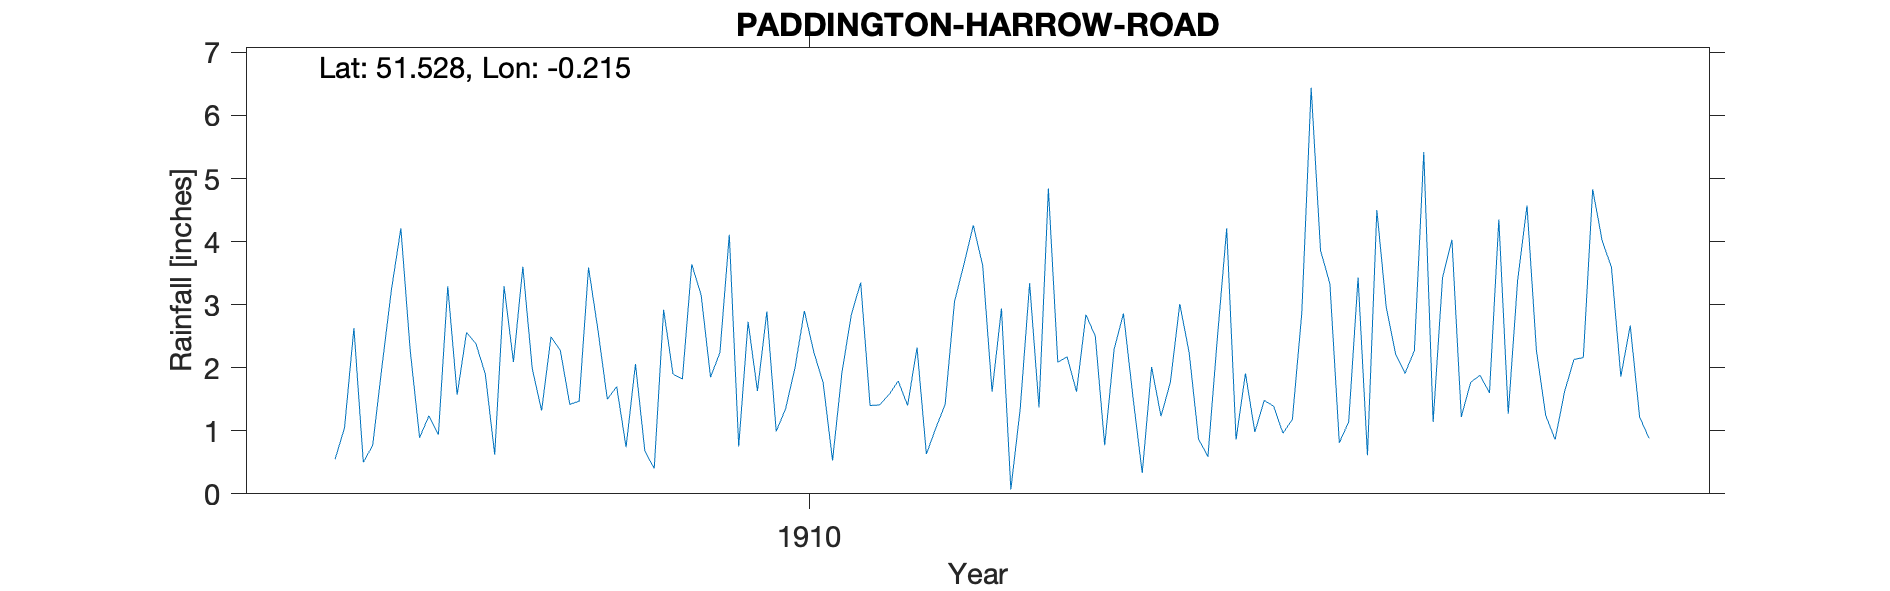

The data file committed next to this chart (first rows):
PADDINGTON-HARROW-ROAD, , , , , , , , , , , , , , , , , , , , 
Grid ref, TQ239825, Long, -0.2153, Lat, 51.53, Elevation, 101, ft., , , , , , , , , , , , 
Station no, RR7742, , , , , , , , , , , , , , , , , , , 
, 1900, 1901, 1902, 1903, 1904, 1905, 1906, 1907, 1908, 1909, 1910, 1911, 1912, 1913, 1914, 1915, 1916, 1917, 1918, 1919
January, , , , , , , , 0.89, 1.99, 0.68, 1.63, 1.4, 3.62, 2.5, 0.59, 3.86, 1.14, 1.24, , 
February, , , , , , , , 1.24, 1.32, 0.4, 2.89, 1.41, 1.62, 0.77, 2.46, 3.33, 3.43, 0.86, , 
March, , , , , , , , 0.94, 2.49, 2.92, 0.99, 1.57, 2.94, 2.29, 4.21, 0.81, 4.03, 1.62, , 
April, , , , , , , 0.55, 3.29, 2.27, 1.9, 1.35, 1.79, 0.07, 2.86, 0.86, 1.14, 1.22, 2.13, , 
May, , , , , , , 1.05, 1.57, 1.42, 1.82, 2, 1.4, 1.35, 1.55, 1.91, 3.43, 1.77, 2.16, , 
June, , , , , , , 2.63, 2.56, 1.47, 3.64, 2.9, 2.32, 3.34, 0.33, 0.98, 0.61, 1.88, 4.83, , 
July, , , , , , , 0.5, 2.38, 3.59, 3.15, 2.25, 0.63, 1.37, 2.01, 1.48, 4.5, 1.6, 4.02, , 
August, , , , , , , 0.77, 1.9, 2.6, 1.85, 1.76, 1.04, 4.84, 1.23, 1.39, 2.96, 4.35, 3.59, , 
September, , , , , , , 2.03, 0.62, 1.5, 2.24, 0.53, 1.42, 2.09, 1.77, 0.96, 2.22, 1.27, 1.86, , 
October, , , , , , , 3.24, 3.29, 1.7, 4.11, 1.92, 3.05, 2.17, 3.01, 1.18, 1.91, 3.38, 2.67, , 
November, , , , , , , 4.21, 2.09, 0.74, 0.75, 2.84, 3.64, 1.62, 2.24, 2.86, 2.27, 4.57, 1.22, , 
December, , , , , , , 2.27, 3.6, 2.06, 2.73, 3.35, 4.26, 2.84, 0.87, 6.44, 5.42, 2.28, 0.88, , 
Total, , , , , , , , 24.37, 23.15, 26.19, 24.41, 23.93, 27.87, 21.43, 25.32, 32.46, 30.92, 27.08, , 
NGR is the garden of 740 Harrow Road. Al…, , , , , , , , , , , , , , , , , , , , 
